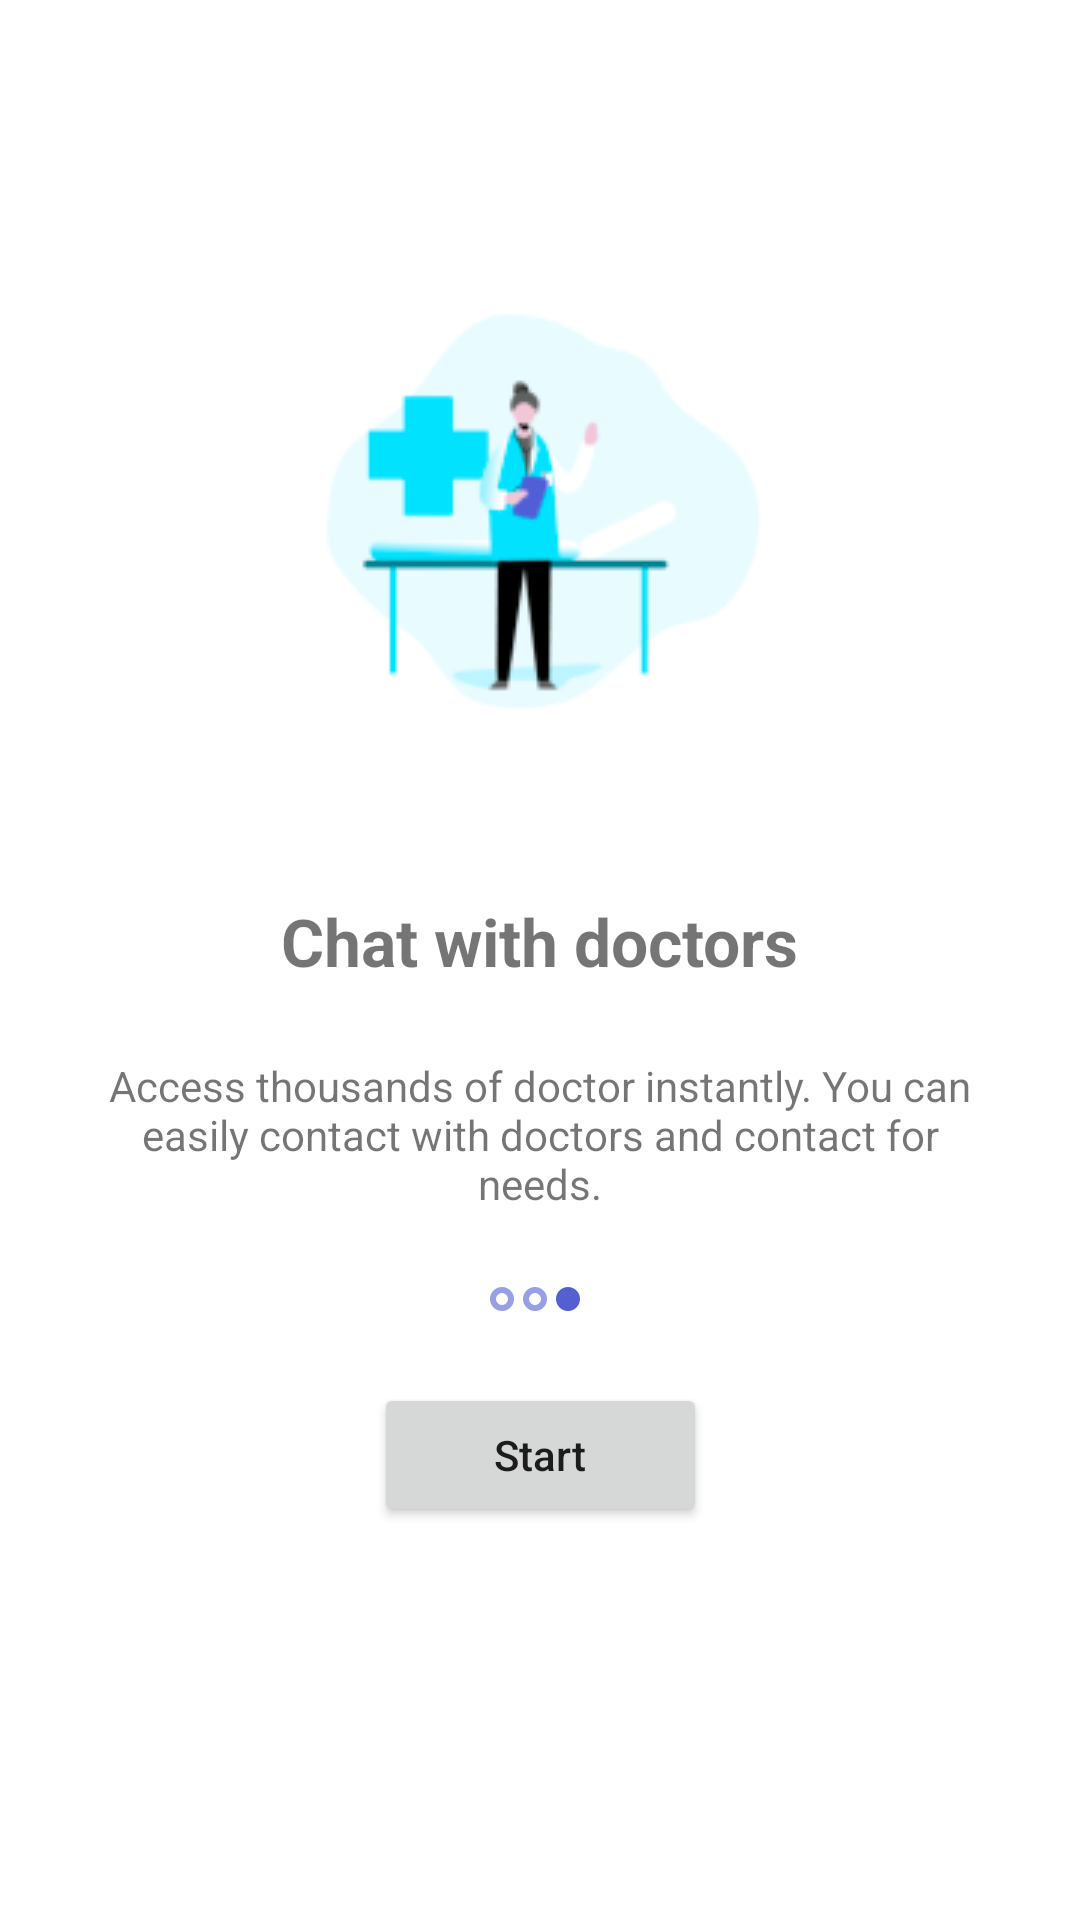

This screen was rendered from an Android layout file. Write that file and the resources it references.
<!-- AndroidManifest.xml: application theme Theme.DoctorAppointmentSystem -->
<!-- res/layout/fragment_intro_third.xml -->
<?xml version="1.0" encoding="utf-8"?>
<androidx.constraintlayout.widget.ConstraintLayout xmlns:android="http://schemas.android.com/apk/res/android"
    xmlns:tools="http://schemas.android.com/tools"
    android:layout_width="match_parent"
    android:layout_height="match_parent"
    xmlns:app="http://schemas.android.com/apk/res-auto"
    tools:context=".fragment.IntroThirdFragment">

    <ScrollView
        android:layout_width="match_parent"
        android:layout_height="match_parent"
        app:layout_constraintBottom_toBottomOf="parent"
        app:layout_constraintEnd_toEndOf="parent"
        app:layout_constraintStart_toStartOf="parent"
        app:layout_constraintTop_toTopOf="parent">

        <androidx.constraintlayout.widget.ConstraintLayout
            android:layout_width="match_parent"
            android:layout_height="wrap_content">

            <ImageView
                android:id="@+id/imageView"
                android:layout_width="wrap_content"
                android:layout_height="wrap_content"
                android:layout_marginTop="90dp"
                android:adjustViewBounds="true"
                app:layout_constraintEnd_toEndOf="parent"
                app:layout_constraintStart_toStartOf="parent"
                app:layout_constraintTop_toTopOf="parent"
                app:srcCompat="@drawable/third_intro" />

            <TextView
                android:id="@+id/textView3"
                android:layout_width="wrap_content"
                android:layout_height="wrap_content"
                android:layout_marginTop="60dp"
                android:text="Chat with doctors"
                android:textSize="22sp"
                android:textStyle="bold"
                app:layout_constraintEnd_toEndOf="parent"
                app:layout_constraintStart_toStartOf="parent"
                app:layout_constraintTop_toBottomOf="@+id/imageView" />

            <TextView
                android:id="@+id/textView4"
                android:layout_width="wrap_content"
                android:layout_height="wrap_content"
                android:layout_marginTop="24dp"
                android:paddingLeft="30dp"
                android:paddingRight="30dp"
                android:text="Access thousands of doctor instantly. You can easily contact with doctors and contact for needs."
                android:textAlignment="center"
                app:layout_constraintEnd_toEndOf="parent"
                app:layout_constraintStart_toStartOf="parent"
                app:layout_constraintTop_toBottomOf="@+id/textView3" />

            <LinearLayout
                android:id="@+id/linearLayout"
                android:layout_width="match_parent"
                android:layout_height="wrap_content"
                android:layout_marginTop="25dp"
                android:gravity="center"
                android:orientation="horizontal"
                app:layout_constraintEnd_toEndOf="parent"
                app:layout_constraintHorizontal_bias="0.0"
                app:layout_constraintStart_toStartOf="parent"
                app:layout_constraintTop_toBottomOf="@+id/textView4">

                <View
                    android:layout_width="8dp"
                    android:layout_height="8dp"
                    android:layout_marginRight="3dp"
                    android:background="@drawable/slider_bullet" />

                <View
                    android:layout_width="8dp"
                    android:layout_height="8dp"
                    android:layout_marginRight="3dp"
                    android:background="@drawable/slider_bullet" />

                <View
                    android:layout_width="8dp"
                    android:layout_height="8dp"
                    android:layout_marginRight="3dp"
                    android:background="@drawable/slider_bullet_active" />

            </LinearLayout>

            <Button
                android:id="@+id/start"
                android:layout_width="wrap_content"
                android:layout_height="wrap_content"
                android:layout_marginTop="24dp"
                android:paddingLeft="40dp"
                android:paddingRight="40dp"
                android:text="Start"
                android:textAllCaps="false"
                app:layout_constraintEnd_toEndOf="parent"
                app:layout_constraintStart_toStartOf="parent"
                app:layout_constraintTop_toBottomOf="@+id/linearLayout" />

        </androidx.constraintlayout.widget.ConstraintLayout>
    </ScrollView>

</androidx.constraintlayout.widget.ConstraintLayout>
<!-- resources referenced by this layout -->
<resources>
  <!-- drawable slider_bullet (drawable) -->
  <?xml version="1.0" encoding="utf-8"?>
  <shape xmlns:android="http://schemas.android.com/apk/res/android">
      <solid
          android:color="@color/secondary"/>
      <stroke
          android:color="@color/PrimaryVariant"
          android:width="2dp"/>
      <corners
          android:radius="50dp"/>
  </shape>
  <!-- drawable slider_bullet_active (drawable) -->
  <?xml version="1.0" encoding="utf-8"?>
  <shape xmlns:android="http://schemas.android.com/apk/res/android">
      <solid
          android:color="@color/primary"/>
      <corners
          android:radius="50dp"/>
  </shape>
  <!-- drawable third_intro: png bitmap (drawable, 7193 bytes) -->
  <style name="Theme.DoctorAppointmentSystem" parent="Theme.MaterialComponents.DayNight.DarkActionBar">
          
          <item name="colorPrimary">@color/primary</item>
          <item name="colorPrimaryVariant">@color/primary</item>
          <item name="colorOnPrimary">@color/white</item>
          
          <item name="colorSecondary">@color/secondary</item>
          <item name="colorSecondaryVariant">@color/teal_700</item>
          <item name="colorOnSecondary">@color/black</item>
          
          <item name="android:statusBarColor" tools:targetApi="l">?attr/colorPrimaryVariant</item>
          
          
          
  
          <item name="bottomSheetDialogTheme">@style/AppBottomSheetDialogTheme</item>
      </style>
  <color name="secondary">#ffffff</color>
  <color name="PrimaryVariant">#999fe4</color>
  <color name="primary">#555fd2</color>
  <color name="white">#FFFFFFFF</color>
  <color name="teal_700">#FF018786</color>
  <color name="black">#FF000000</color>
  <style name="AppBottomSheetDialogTheme" parent="Theme.Design.Light.BottomSheetDialog">
          <item name="bottomSheetStyle">@drawable/bottom_dialog_background</item>
      </style>
  <!-- drawable bottom_dialog_background (drawable) -->
  <?xml version="1.0" encoding="utf-8"?>
  <shape
      xmlns:android="http://schemas.android.com/apk/res/android"
      android:shape="rectangle">
  
      <solid
          android:color="@color/white"/>
      <corners
          android:topLeftRadius="14dp"
          android:topRightRadius="14dp"/>
  
  </shape>
</resources>
